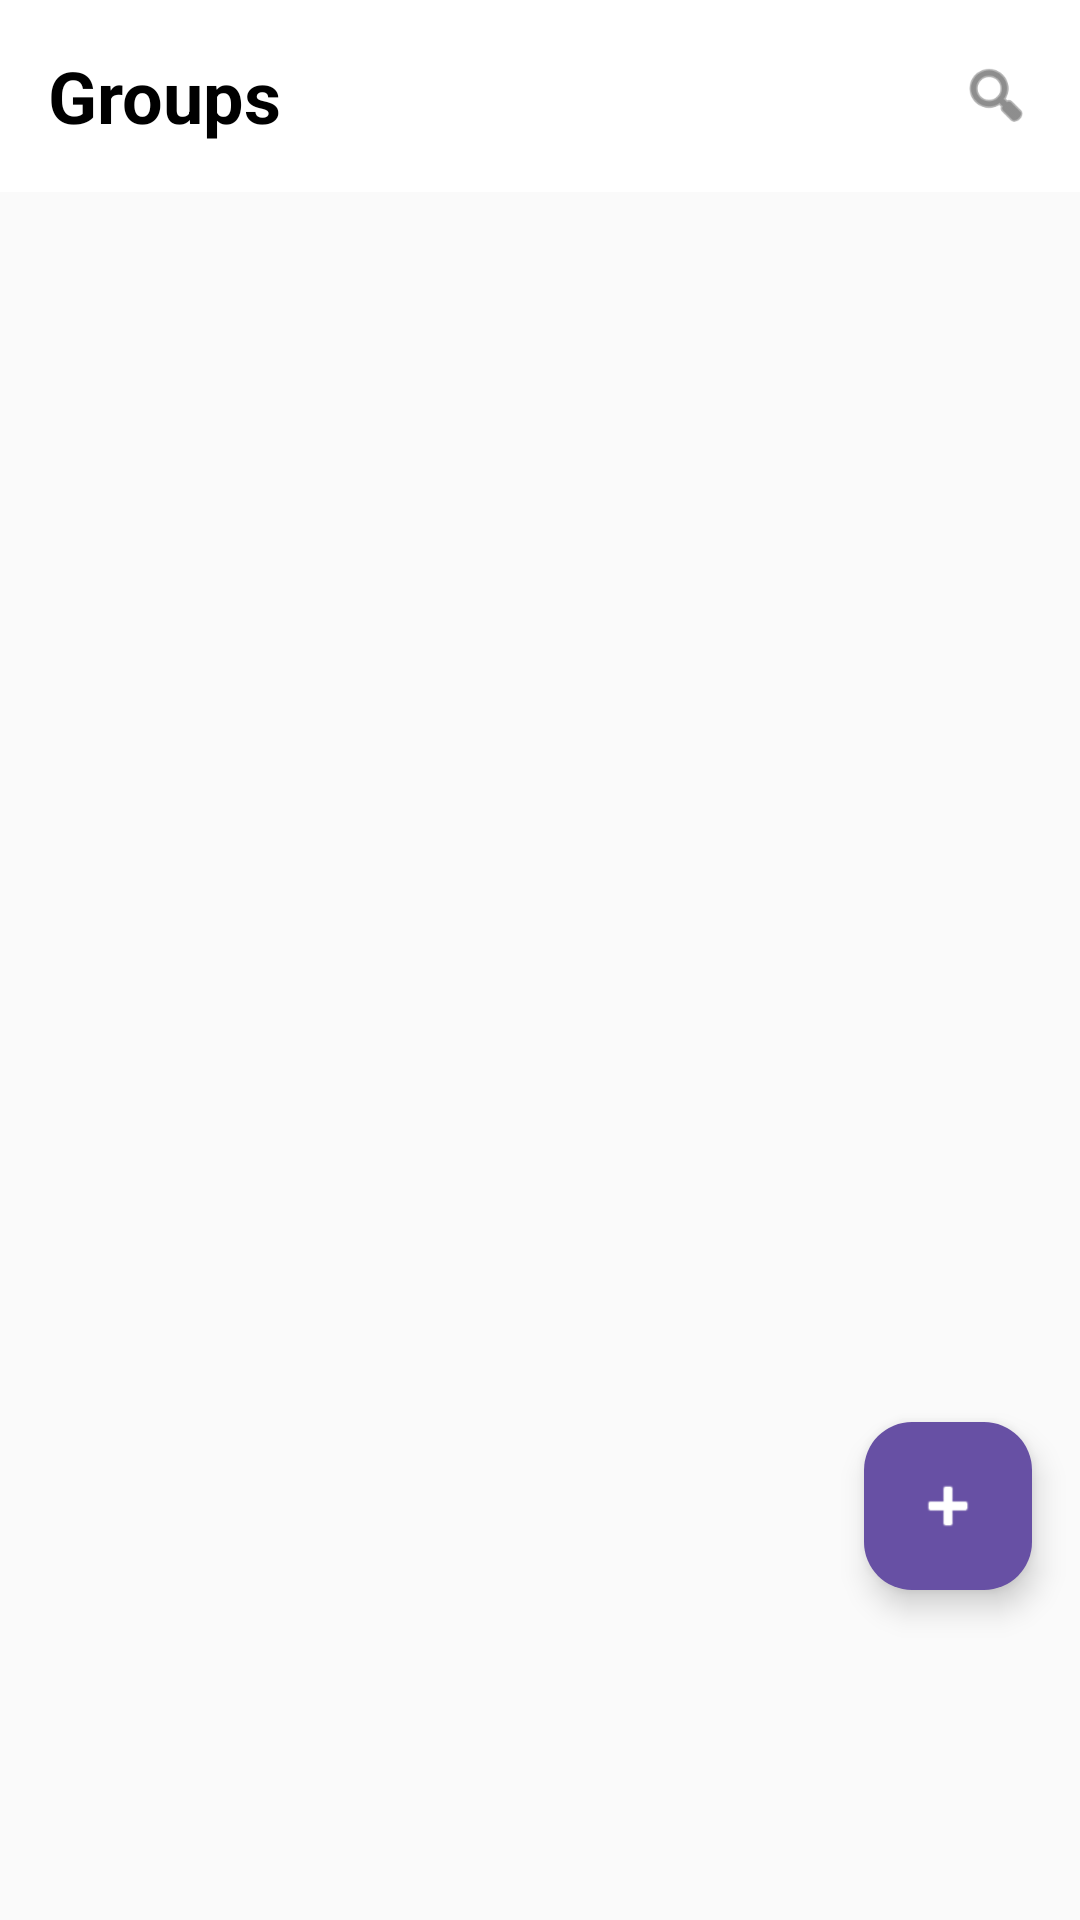

This screen was rendered from an Android layout file. Write that file and the resources it references.
<!-- AndroidManifest.xml: application theme Theme.CodeVocab -->
<!-- res/layout/fragment_group.xml -->
<?xml version="1.0" encoding="utf-8"?>

<RelativeLayout xmlns:android="http://schemas.android.com/apk/res/android"
    xmlns:app="http://schemas.android.com/apk/res-auto"
    xmlns:tools="http://schemas.android.com/tools"
    android:layout_width="match_parent"
    android:layout_height="match_parent"
    android:background="#FAFAFA"
    tools:context=".ui.group.GroupFragment">

    <com.google.android.material.appbar.AppBarLayout
        android:id="@+id/appBarLayout"
        android:layout_width="match_parent"
        android:layout_height="wrap_content"
        android:background="@android:color/white"
        app:elevation="0dp">

        <androidx.appcompat.widget.Toolbar
            android:id="@+id/toolbar"
            android:layout_width="match_parent"
            android:layout_height="?attr/actionBarSize"
            app:contentInsetStart="0dp">

            <RelativeLayout
                android:layout_width="match_parent"
                android:layout_height="wrap_content"
                android:paddingHorizontal="16dp">

                <TextView
                    android:layout_width="wrap_content"
                    android:layout_height="wrap_content"
                    android:layout_centerVertical="true"
                    android:text="Groups"
                    android:textColor="@android:color/black"
                    android:textSize="24sp"
                    android:textStyle="bold" />

                <ImageView
                    android:layout_width="24dp"
                    android:layout_height="24dp"
                    android:layout_alignParentEnd="true"
                    android:layout_centerVertical="true"
                    android:src="@android:drawable/ic_menu_search"
                    app:tint="#424242" />
            </RelativeLayout>
        </androidx.appcompat.widget.Toolbar>
    </com.google.android.material.appbar.AppBarLayout>

    <androidx.recyclerview.widget.RecyclerView
        android:id="@+id/recyclerView"
        android:layout_width="match_parent"
        android:layout_height="match_parent"
        android:layout_below="@id/appBarLayout"
        android:clipToPadding="false"
        android:paddingTop="8dp"
        android:paddingBottom="80dp"
        tools:listitem="@layout/item_group" />

    <com.google.android.material.floatingactionbutton.FloatingActionButton
        android:id="@+id/fab"
        android:layout_width="wrap_content"
        android:layout_height="wrap_content"
        android:layout_alignParentEnd="true"
        android:layout_alignParentBottom="true"
        android:layout_marginEnd="16dp"
        android:layout_marginBottom="110dp"
        android:src="@android:drawable/ic_input_add"
        app:backgroundTint="#6750A4"
        app:tint="@android:color/white" />

</RelativeLayout>
<!-- res/layout/item_group.xml (included above) -->
<?xml version="1.0" encoding="utf-8"?>

<com.google.android.material.card.MaterialCardView xmlns:android="http://schemas.android.com/apk/res/android"
    xmlns:app="http://schemas.android.com/apk/res-auto"
    xmlns:tools="http://schemas.android.com/tools"
    android:layout_width="match_parent"
    android:layout_height="wrap_content"
    android:layout_margin="12dp"
    android:clickable="true"
    android:focusable="true"
    app:cardBackgroundColor="@android:color/transparent"
    app:cardCornerRadius="16dp"
    app:cardElevation="0dp"
    app:strokeColor="#6b7280"
    app:strokeWidth="1dp">

    <androidx.constraintlayout.widget.ConstraintLayout
        android:layout_width="match_parent"
        android:layout_height="wrap_content"
        android:padding="16dp">

        <TextView
            android:id="@+id/tvGroupName"
            android:layout_width="0dp"
            android:layout_height="wrap_content"
            android:ellipsize="end"
            android:maxLines="1"
            android:textColor="#000"
            android:textSize="18sp"
            android:textStyle="bold"
            app:layout_constraintEnd_toStartOf="@+id/ivArrow"
            app:layout_constraintStart_toStartOf="parent"
            app:layout_constraintTop_toTopOf="parent"
            tools:text="Design Enthusiasts" />

        <TextView
            android:id="@+id/tvMemberCount"
            android:layout_width="wrap_content"
            android:layout_height="wrap_content"
            android:layout_marginTop="4dp"
            android:textColor="#555"
            android:textSize="13sp"
            app:layout_constraintStart_toStartOf="parent"
            app:layout_constraintTop_toBottomOf="@+id/tvGroupName"
            tools:text="24 members" />

        <ImageView
            android:id="@+id/ivArrow"
            android:layout_width="20dp"
            android:layout_height="20dp"
            android:src="@drawable/ic_arrow_back"
            android:rotation="180"
            app:layout_constraintBottom_toBottomOf="parent"
            app:layout_constraintEnd_toEndOf="parent"
            app:layout_constraintTop_toTopOf="parent"
            app:tint="#555" />

    </androidx.constraintlayout.widget.ConstraintLayout>
</com.google.android.material.card.MaterialCardView>
<!-- resources referenced by this layout -->
<resources>
  <!-- drawable ic_arrow_back (drawable) -->
  <vector xmlns:android="http://schemas.android.com/apk/res/android"
      android:width="24dp"
      android:height="24dp"
      android:viewportWidth="24"
      android:viewportHeight="24">
      <path
          android:fillColor="#FF000000"
          android:pathData="M20,11H7.83l5.59,-5.59L12,4l-8,8 8,8 1.41,-1.41L7.83,13H20v-2z" />
  </vector>
  <style name="Theme.CodeVocab" parent="Theme.Material3.DayNight.NoActionBar">
          
          <item name="colorPrimary">@color/colorPrimary</item>
          <item name="colorOnPrimary">@color/colorOnPrimary</item>
          <item name="colorSurface">@color/colorSurface</item>
          <item name="colorOnSurface">@color/colorOnSurface</item>
          <item name="colorOnBackground">@color/colorBackground</item>
  
  
  
          
          <item name="android:statusBarColor">@android:color/transparent</item>
          <item name="android:navigationBarColor">@android:color/black</item>
      </style>
  <color name="colorPrimary">@color/blue_500</color>
  <color name="colorOnPrimary">@color/white</color>
  <color name="colorSurface">@color/white</color>
  <color name="colorOnSurface">@color/gray_900</color>
  <color name="colorBackground">@color/gray_50</color>
  <color name="blue_500">#2196F3</color>
  <color name="white">#FFFFFF</color>
  <color name="gray_900">#212121</color>
  <color name="gray_50">#FAFAFA</color>
</resources>
